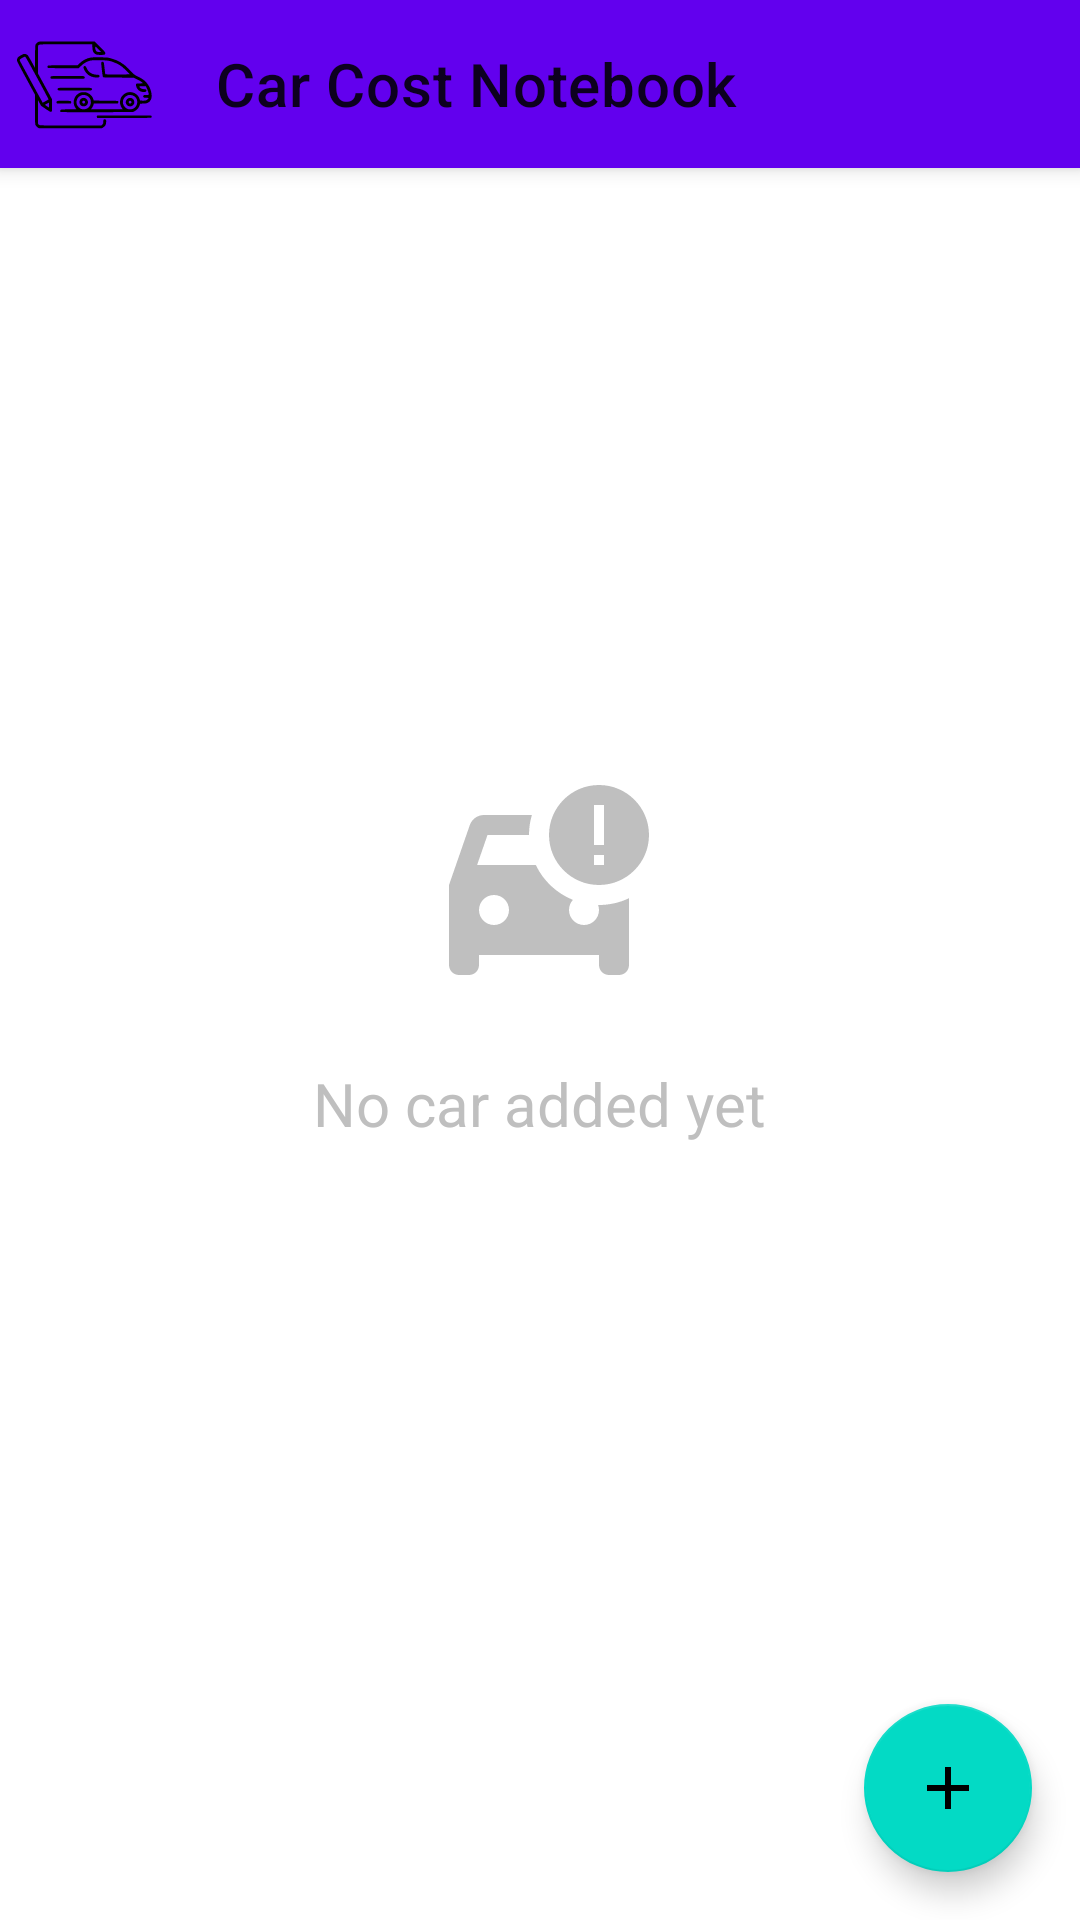

Here is an Android app screen rendered from its layout file. Give the layout XML and the strings, colors and styles it references.
<!-- AndroidManifest.xml: application theme AppTheme -->
<!-- res/layout/fragment_car_list.xml -->
<?xml version="1.0" encoding="utf-8"?>
<androidx.coordinatorlayout.widget.CoordinatorLayout xmlns:android="http://schemas.android.com/apk/res/android"
    xmlns:app="http://schemas.android.com/apk/res-auto"
    android:layout_width="match_parent"
    android:layout_height="match_parent"
    android:background="@color/md_theme_surface"
    android:fitsSystemWindows="true">

    <com.google.android.material.appbar.AppBarLayout
        android:id="@+id/appBarLayout"
        android:layout_width="match_parent"
        android:layout_height="wrap_content"
        android:fitsSystemWindows="true"
        app:liftOnScrollTargetViewId="@id/recycler">

        <com.google.android.material.appbar.MaterialToolbar
            android:id="@+id/toolbar"
            android:layout_width="match_parent"
            android:layout_height="wrap_content"
            android:minHeight="?attr/actionBarSize"
            app:navigationIcon="@drawable/carcostnotebook_logo_small"
            app:title="@string/app_name" />
    </com.google.android.material.appbar.AppBarLayout>

    <androidx.recyclerview.widget.RecyclerView
        android:id="@+id/recycler"
        android:layout_width="match_parent"
        android:layout_height="match_parent"
        android:layout_marginTop="2dp"
        android:clipToPadding="false"
        android:paddingBottom="98dp"
        app:layout_behavior="@string/appbar_scrolling_view_behavior" />

    <com.google.android.material.floatingactionbutton.FloatingActionButton
        android:id="@+id/fab_add_car"
        android:layout_width="wrap_content"
        android:layout_height="wrap_content"
        android:layout_gravity="bottom|end"
        android:layout_margin="16dp"
        android:contentDescription="@string/add_new_car"
        android:src="@drawable/ic_add"
        app:layout_constraintBottom_toBottomOf="parent"
        app:layout_constraintEnd_toEndOf="parent"
        app:rippleColor="@color/fab_icon_color" />

    <include
        android:id="@+id/no_car_view"
        layout="@layout/view_no_car"
        android:layout_width="wrap_content"
        android:layout_height="wrap_content"
        android:layout_gravity="center"
        android:visibility="visible"
        app:layout_constraintBottom_toBottomOf="parent"
        app:layout_constraintEnd_toEndOf="parent"
        app:layout_constraintStart_toStartOf="parent"
        app:layout_constraintTop_toTopOf="parent" />

</androidx.coordinatorlayout.widget.CoordinatorLayout>
<!-- res/layout/view_no_car.xml (included above) -->
<?xml version="1.0" encoding="utf-8"?>
<LinearLayout xmlns:android="http://schemas.android.com/apk/res/android"
    xmlns:app="http://schemas.android.com/apk/res-auto"
    android:layout_width="match_parent"
    android:layout_height="match_parent"
    android:gravity="center"
    android:orientation="vertical">

    <ImageView
        android:layout_width="wrap_content"
        android:layout_height="wrap_content"
        android:src="@drawable/ic_no_car"
        app:tint="@color/icons_background_color" />

    <TextView
        style="@style/TextAppearance.AppCompat.Medium"
        android:layout_width="wrap_content"
        android:layout_height="wrap_content"
        android:layout_marginTop="16dp"
        android:text="@string/no_car_added_yet"
        android:textColor="@color/icons_background_color"
        android:textSize="20sp" />
</LinearLayout>
<!-- resources referenced by this layout -->
<resources>
  <color name="fab_icon_color">#FFFFFFFF</color>
  <color name="icons_background_color">#BFBFBF</color>
  <color name="md_theme_surface">#11140E</color>
  <!-- drawable carcostnotebook_logo_small: vector/xml drawable (drawable, 6107 chars, omitted) -->
  <!-- drawable ic_add (drawable) -->
  <vector xmlns:android="http://schemas.android.com/apk/res/android"
      android:width="24dp"
      android:height="24dp"
      android:tint="@color/md_theme_onPrimaryContainer"
      android:viewportWidth="24"
      android:viewportHeight="24">
      <path
          android:fillColor="@android:color/white"
          android:pathData="M19,13h-6v6h-2v-6H5v-2h6V5h2v6h6v2z" />
  </vector>
  <!-- drawable ic_no_car (drawable) -->
  <vector xmlns:android="http://schemas.android.com/apk/res/android"
      android:width="80dp"
      android:height="80dp"
      android:tint="@color/md_theme_onPrimaryContainer"
      android:viewportWidth="24"
      android:viewportHeight="24">
      <path
          android:fillColor="@android:color/white"
          android:pathData="M18,1c-2.76,0 -5,2.24 -5,5s2.24,5 5,5s5,-2.24 5,-5S20.76,1 18,1zM18.5,7h-1V3h1V7zM18.5,8v1h-1V8H18.5zM17.91,13c0.06,0.16 0.09,0.33 0.09,0.5c0,0.83 -0.67,1.5 -1.5,1.5S15,14.33 15,13.5c0,-0.39 0.15,-0.74 0.39,-1.01c-1.63,-0.66 -2.96,-1.91 -3.71,-3.49H5.81l1.04,-3H11c0,-0.69 0.1,-1.37 0.29,-2H6.5C5.84,4 5.29,4.42 5.08,5.01L3,11v8c0,0.55 0.45,1 1,1h1c0.55,0 1,-0.45 1,-1v-1h12v1c0,0.55 0.45,1 1,1h1c0.55,0 1,-0.45 1,-1v-6.68C19.95,12.83 18.84,13.01 17.91,13zM7.5,15C6.67,15 6,14.33 6,13.5S6.67,12 7.5,12S9,12.67 9,13.5S8.33,15 7.5,15z" />
  </vector>
  <string name="add_new_car">Add new car</string>
  <string name="app_name">Car Cost Notebook</string>
  <string name="no_car_added_yet">No car added yet</string>
  <color name="md_theme_onPrimaryContainer">#CAEEA6</color>
</resources>
